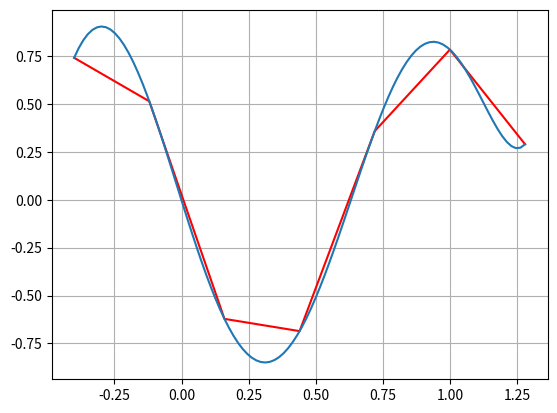

Write Python code to recreate this figure.
import numpy as np
import matplotlib.pyplot as plt


x=np.array([-0.4, -0.12, 0.16, 0.44, 0.72, 1.0, 1.28]) # создает NumPy массив значений из таблицы
y=np.array([0.7408, 0.5138, -0.6219, -0.6859, 0.3583, 0.7835, 0.2896])


def lagranz(x, y, f): # f - это х из блок-схемы
    P = 0
    for k in range(0, len(y)): #len(y) возвращает длину y 
        p1 = 1
        p2 = 1
        for i in range(0, len(x)):
            if i != k:                   # != не равно
                p1 = p1 * (f - x[i])           ############### МАГИЯ ################
                p2 = p2 * (x[i] - x[k])        ########### ЛАГРАНЖА #################
        P = P + y[k] * p1 / p2                 ############# *тут тоже* #############
    print(P)
    return P


xnew = np.linspace(np.min(x), np.max(x), 100) # numpy.linspace(start, stop, num=50) Функция linspace() возвращает одномерный массив из указанного количества элементов, 
#xnew = np.linspace(0.1, 0.5, 100)                                                    #значения которых равномерно распределенны внутри заданного интервала.
ynew = [lagranz(x, y, i) for i in xnew]  # конструкция y = [f(x, j, i) for i in collection]  - называется генератором.
#заполняет массив ynew = [] количеством элементов равным len(xnew), значение каждого из которых равно lagranz(x, y, i)

plt.plot(x, y, 'r', xnew, ynew)     #снача строит по точкам из таблицы, "r" - это тип red? потом второй график
plt.grid()
plt.show()